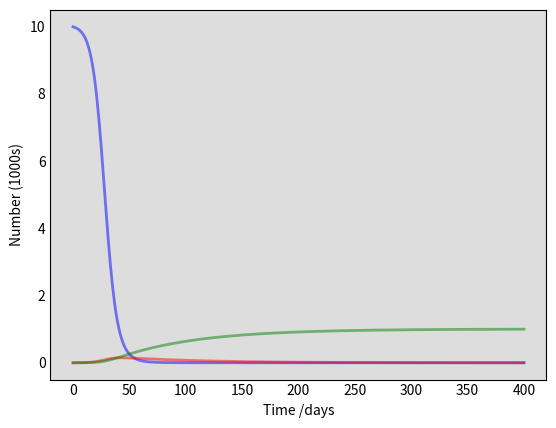

Here is the Python script that generated this plot: (Note: this script raises an exception after producing the figure.)
# -*- coding: utf-8 -*-
"""
Created on Sat May 23 19:49:07 2020

@author: User
"""

import numpy as np
from scipy.integrate import odeint
import matplotlib.pyplot as plt

# Total population, N.
N = 10000
# Initial number of infected and recovered individuals, I0 and R0.
I0, R0 = 1, 0
# Everyone else, S0, is susceptible to infection initially.
S0 = N - I0 - R0
# Contact rate, beta, and mean recovery rate, gamma, (in 1/days).
beta, gamma = 0.2, 1./14 
# A grid of time points (in days)
t = np.linspace(0, 400, 400)
D=50
Deg =0.2
# The SIR model differential equations.
def deriv(y, t, N, beta, gamma):
    S, I, R = y
    dSdt = -beta * S * I / N*D
    dIdt = beta * S * I / N - gamma * I*Deg
    dRdt = gamma * I
    return dSdt, dIdt, dRdt

# Initial conditions vector
y0 = S0, I0, R0
# Integrate the SIR equations over the time grid, t.
ret = odeint(deriv, y0, t, args=(N, beta, gamma))
S, I, R = ret.T

# Plot the data on three separate curves for S(t), I(t) and R(t)
fig = plt.figure(facecolor='w')
ax = fig.add_subplot(111, facecolor='#dddddd', axisbelow=True)
ax.plot(t, S/1000, 'b', alpha=0.5, lw=2, label='Susceptible')
ax.plot(t, I/1000, 'r', alpha=0.5, lw=2, label='Infected')
ax.plot(t, R/1000, 'g', alpha=0.5, lw=2, label='Recovered with immunity')
ax.set_xlabel('Time /days')
ax.set_ylabel('Number (1000s)')
#ax.set_ylim(0,1.2)
ax.yaxis.set_tick_params(length=0)
ax.xaxis.set_tick_params(length=0)
ax.grid(b=True, which='major', c='w', lw=2, ls='-')
legend = ax.legend()
legend.get_frame().set_alpha(0.5)
for spine in ('top', 'right', 'bottom', 'left'):
    ax.spines[spine].set_visible(False)
plt.show()
